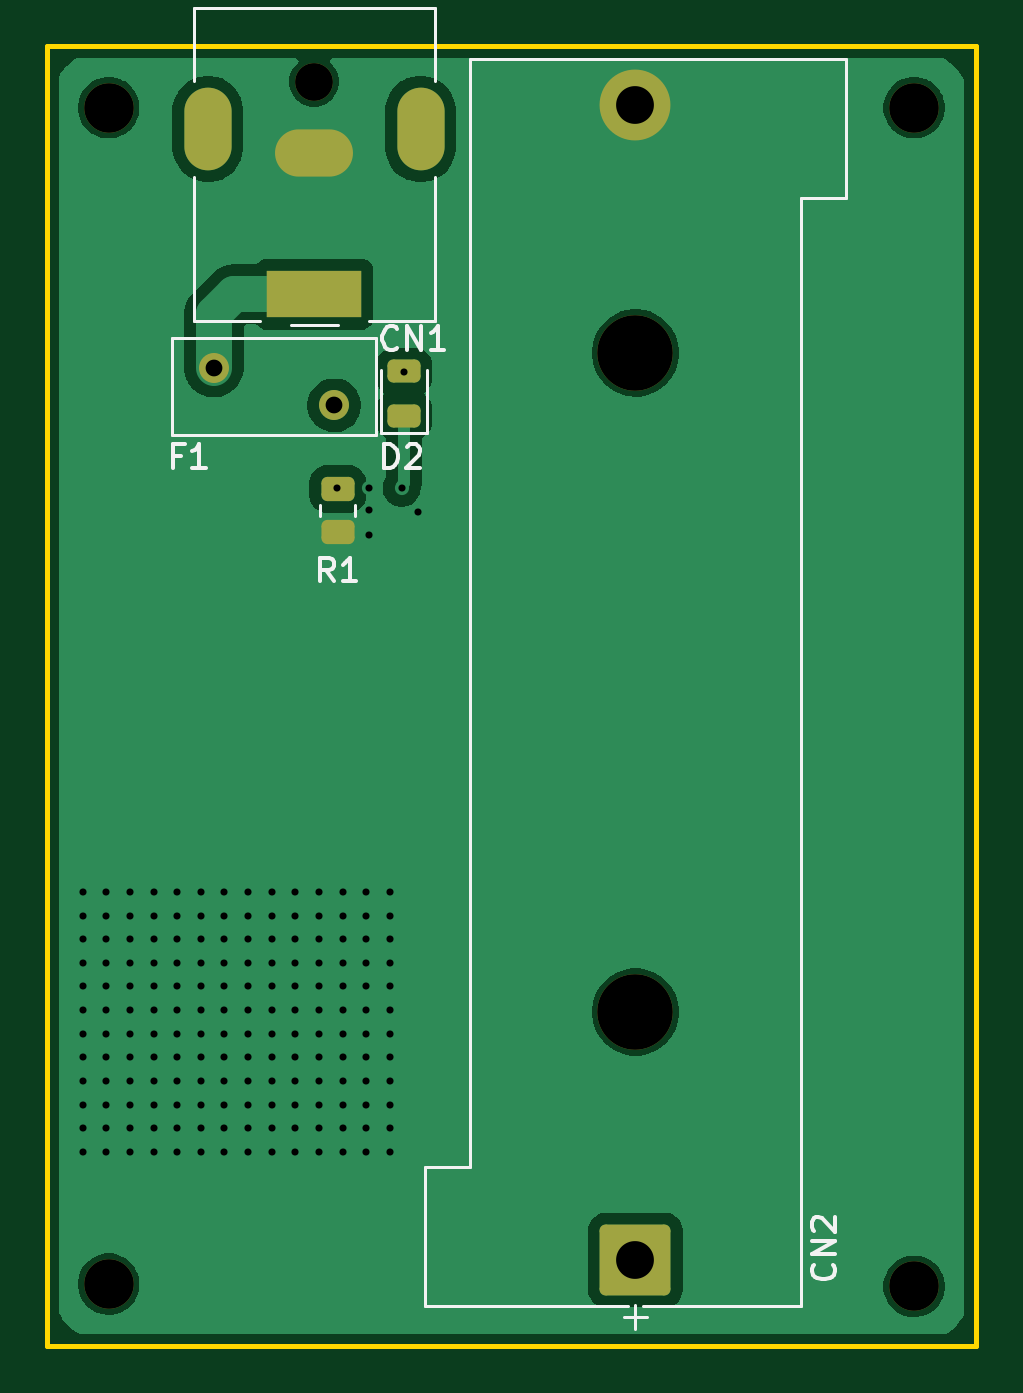
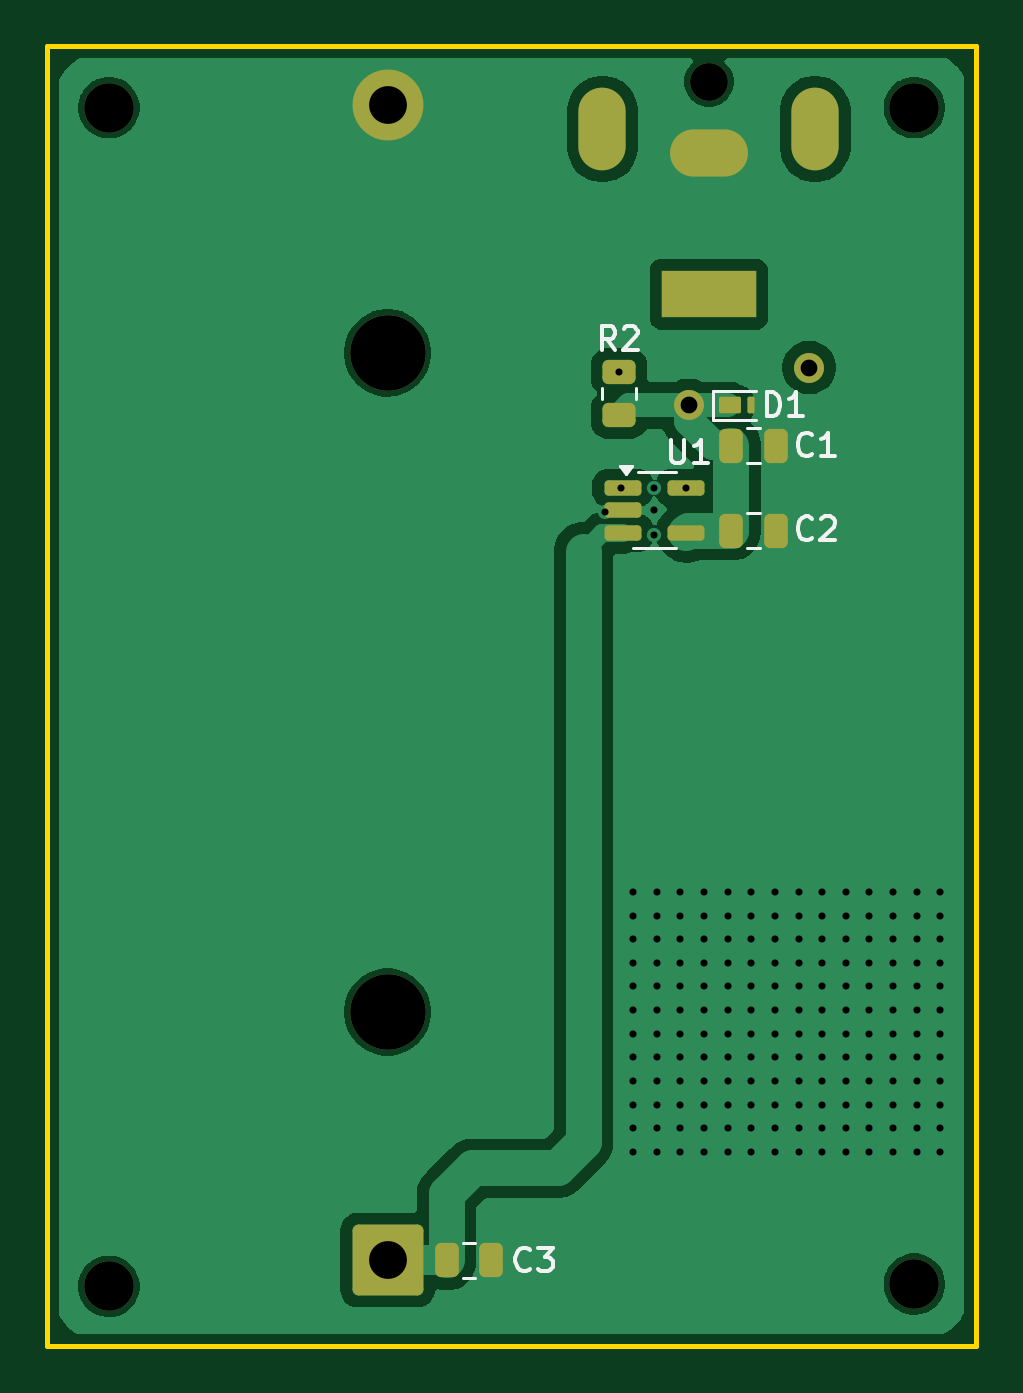
Circuit board: 11 layer files. Board 39.3 x 55.0 mm.
- bottom_copper: NK_BMS-B_Cu.gbr (42259 bytes)
- bottom_mask: NK_BMS-B_Mask.gbr (2980 bytes)
- paste: NK_BMS-B_Paste.gbr (2099 bytes)
- bottom_silk: NK_BMS-B_Silkscreen.gbr (8110 bytes)
- outline: NK_BMS-Edge_Cuts.gbr (629 bytes)
- top_copper: NK_BMS-F_Cu.gbr (35060 bytes)
- top_mask: NK_BMS-F_Mask.gbr (2274 bytes)
- paste: NK_BMS-F_Paste.gbr (1393 bytes)
- top_silk: NK_BMS-F_Silkscreen.gbr (7156 bytes)
- drill: NK_BMS-NPTH.drl (587 bytes)
- drill: NK_BMS-PTH.drl (3408 bytes)

=== bottom_copper: NK_BMS-B_Cu.gbr (42259 bytes, source omitted) ===
=== bottom_mask: NK_BMS-B_Mask.gbr (2980 bytes, source withheld) ===
=== paste: NK_BMS-B_Paste.gbr (2099 bytes, source withheld) ===
=== bottom_silk: NK_BMS-B_Silkscreen.gbr (8110 bytes, source omitted) ===
=== outline: NK_BMS-Edge_Cuts.gbr ===
%TF.GenerationSoftware,KiCad,Pcbnew,9.0.2*%
%TF.CreationDate,2025-06-25T22:40:44-04:00*%
%TF.ProjectId,NK_BMS,4e4b5f42-4d53-42e6-9b69-6361645f7063,rev?*%
%TF.SameCoordinates,Original*%
%TF.FileFunction,Profile,NP*%
%FSLAX46Y46*%
G04 Gerber Fmt 4.6, Leading zero omitted, Abs format (unit mm)*
G04 Created by KiCad (PCBNEW 9.0.2) date 2025-06-25 22:40:44*
%MOMM*%
%LPD*%
G01*
G04 APERTURE LIST*
%TA.AperFunction,Profile*%
%ADD10C,0.200000*%
%TD*%
G04 APERTURE END LIST*
D10*
X116200000Y-67500000D02*
X155500000Y-67500000D01*
X155500000Y-122500000D01*
X116200000Y-122500000D01*
X116200000Y-67500000D01*
M02*

=== top_copper: NK_BMS-F_Cu.gbr (35060 bytes, source omitted) ===
=== top_mask: NK_BMS-F_Mask.gbr (2274 bytes, source withheld) ===
=== paste: NK_BMS-F_Paste.gbr (1393 bytes, source withheld) ===
=== top_silk: NK_BMS-F_Silkscreen.gbr ===
%TF.GenerationSoftware,KiCad,Pcbnew,9.0.2*%
%TF.CreationDate,2025-06-25T22:40:44-04:00*%
%TF.ProjectId,NK_BMS,4e4b5f42-4d53-42e6-9b69-6361645f7063,rev?*%
%TF.SameCoordinates,Original*%
%TF.FileFunction,Legend,Top*%
%TF.FilePolarity,Positive*%
%FSLAX46Y46*%
G04 Gerber Fmt 4.6, Leading zero omitted, Abs format (unit mm)*
G04 Created by KiCad (PCBNEW 9.0.2) date 2025-06-25 22:40:44*
%MOMM*%
%LPD*%
G01*
G04 APERTURE LIST*
%ADD10C,0.150000*%
%ADD11C,0.120000*%
G04 APERTURE END LIST*
D10*
X130461905Y-85354819D02*
X130461905Y-84354819D01*
X130461905Y-84354819D02*
X130700000Y-84354819D01*
X130700000Y-84354819D02*
X130842857Y-84402438D01*
X130842857Y-84402438D02*
X130938095Y-84497676D01*
X130938095Y-84497676D02*
X130985714Y-84592914D01*
X130985714Y-84592914D02*
X131033333Y-84783390D01*
X131033333Y-84783390D02*
X131033333Y-84926247D01*
X131033333Y-84926247D02*
X130985714Y-85116723D01*
X130985714Y-85116723D02*
X130938095Y-85211961D01*
X130938095Y-85211961D02*
X130842857Y-85307200D01*
X130842857Y-85307200D02*
X130700000Y-85354819D01*
X130700000Y-85354819D02*
X130461905Y-85354819D01*
X131414286Y-84450057D02*
X131461905Y-84402438D01*
X131461905Y-84402438D02*
X131557143Y-84354819D01*
X131557143Y-84354819D02*
X131795238Y-84354819D01*
X131795238Y-84354819D02*
X131890476Y-84402438D01*
X131890476Y-84402438D02*
X131938095Y-84450057D01*
X131938095Y-84450057D02*
X131985714Y-84545295D01*
X131985714Y-84545295D02*
X131985714Y-84640533D01*
X131985714Y-84640533D02*
X131938095Y-84783390D01*
X131938095Y-84783390D02*
X131366667Y-85354819D01*
X131366667Y-85354819D02*
X131985714Y-85354819D01*
X121866666Y-84831009D02*
X121533333Y-84831009D01*
X121533333Y-85354819D02*
X121533333Y-84354819D01*
X121533333Y-84354819D02*
X122009523Y-84354819D01*
X122914285Y-85354819D02*
X122342857Y-85354819D01*
X122628571Y-85354819D02*
X122628571Y-84354819D01*
X122628571Y-84354819D02*
X122533333Y-84497676D01*
X122533333Y-84497676D02*
X122438095Y-84592914D01*
X122438095Y-84592914D02*
X122342857Y-84640533D01*
X149459580Y-119072976D02*
X149507200Y-119120595D01*
X149507200Y-119120595D02*
X149554819Y-119263452D01*
X149554819Y-119263452D02*
X149554819Y-119358690D01*
X149554819Y-119358690D02*
X149507200Y-119501547D01*
X149507200Y-119501547D02*
X149411961Y-119596785D01*
X149411961Y-119596785D02*
X149316723Y-119644404D01*
X149316723Y-119644404D02*
X149126247Y-119692023D01*
X149126247Y-119692023D02*
X148983390Y-119692023D01*
X148983390Y-119692023D02*
X148792914Y-119644404D01*
X148792914Y-119644404D02*
X148697676Y-119596785D01*
X148697676Y-119596785D02*
X148602438Y-119501547D01*
X148602438Y-119501547D02*
X148554819Y-119358690D01*
X148554819Y-119358690D02*
X148554819Y-119263452D01*
X148554819Y-119263452D02*
X148602438Y-119120595D01*
X148602438Y-119120595D02*
X148650057Y-119072976D01*
X149554819Y-118644404D02*
X148554819Y-118644404D01*
X148554819Y-118644404D02*
X149554819Y-118072976D01*
X149554819Y-118072976D02*
X148554819Y-118072976D01*
X148650057Y-117644404D02*
X148602438Y-117596785D01*
X148602438Y-117596785D02*
X148554819Y-117501547D01*
X148554819Y-117501547D02*
X148554819Y-117263452D01*
X148554819Y-117263452D02*
X148602438Y-117168214D01*
X148602438Y-117168214D02*
X148650057Y-117120595D01*
X148650057Y-117120595D02*
X148745295Y-117072976D01*
X148745295Y-117072976D02*
X148840533Y-117072976D01*
X148840533Y-117072976D02*
X148983390Y-117120595D01*
X148983390Y-117120595D02*
X149554819Y-117692023D01*
X149554819Y-117692023D02*
X149554819Y-117072976D01*
X131009523Y-80259580D02*
X130961904Y-80307200D01*
X130961904Y-80307200D02*
X130819047Y-80354819D01*
X130819047Y-80354819D02*
X130723809Y-80354819D01*
X130723809Y-80354819D02*
X130580952Y-80307200D01*
X130580952Y-80307200D02*
X130485714Y-80211961D01*
X130485714Y-80211961D02*
X130438095Y-80116723D01*
X130438095Y-80116723D02*
X130390476Y-79926247D01*
X130390476Y-79926247D02*
X130390476Y-79783390D01*
X130390476Y-79783390D02*
X130438095Y-79592914D01*
X130438095Y-79592914D02*
X130485714Y-79497676D01*
X130485714Y-79497676D02*
X130580952Y-79402438D01*
X130580952Y-79402438D02*
X130723809Y-79354819D01*
X130723809Y-79354819D02*
X130819047Y-79354819D01*
X130819047Y-79354819D02*
X130961904Y-79402438D01*
X130961904Y-79402438D02*
X131009523Y-79450057D01*
X131438095Y-80354819D02*
X131438095Y-79354819D01*
X131438095Y-79354819D02*
X132009523Y-80354819D01*
X132009523Y-80354819D02*
X132009523Y-79354819D01*
X133009523Y-80354819D02*
X132438095Y-80354819D01*
X132723809Y-80354819D02*
X132723809Y-79354819D01*
X132723809Y-79354819D02*
X132628571Y-79497676D01*
X132628571Y-79497676D02*
X132533333Y-79592914D01*
X132533333Y-79592914D02*
X132438095Y-79640533D01*
X128333333Y-90154819D02*
X128000000Y-89678628D01*
X127761905Y-90154819D02*
X127761905Y-89154819D01*
X127761905Y-89154819D02*
X128142857Y-89154819D01*
X128142857Y-89154819D02*
X128238095Y-89202438D01*
X128238095Y-89202438D02*
X128285714Y-89250057D01*
X128285714Y-89250057D02*
X128333333Y-89345295D01*
X128333333Y-89345295D02*
X128333333Y-89488152D01*
X128333333Y-89488152D02*
X128285714Y-89583390D01*
X128285714Y-89583390D02*
X128238095Y-89631009D01*
X128238095Y-89631009D02*
X128142857Y-89678628D01*
X128142857Y-89678628D02*
X127761905Y-89678628D01*
X129285714Y-90154819D02*
X128714286Y-90154819D01*
X129000000Y-90154819D02*
X129000000Y-89154819D01*
X129000000Y-89154819D02*
X128904762Y-89297676D01*
X128904762Y-89297676D02*
X128809524Y-89392914D01*
X128809524Y-89392914D02*
X128714286Y-89440533D01*
D11*
%TO.C,D2*%
X132260000Y-83885000D02*
X132260000Y-81200000D01*
X130340000Y-83885000D02*
X132260000Y-83885000D01*
X130340000Y-81200000D02*
X130340000Y-83885000D01*
%TO.C,F1*%
X121500000Y-79850000D02*
X121500000Y-83950000D01*
X121500000Y-79850000D02*
X130100000Y-79850000D01*
X121500000Y-83950000D02*
X130100000Y-83950000D01*
X130100000Y-79850000D02*
X130100000Y-83950000D01*
%TO.C,CN2*%
X132200000Y-114952500D02*
X132200000Y-120832500D01*
X132200000Y-114952500D02*
X134100000Y-114952500D01*
X134100000Y-68032500D02*
X134100000Y-114952500D01*
X134100000Y-68032500D02*
X150000000Y-68032500D01*
X140600000Y-121282500D02*
X141600000Y-121282500D01*
X140800000Y-120832500D02*
X132200000Y-120832500D01*
X141100000Y-120782500D02*
X141100000Y-121782500D01*
X148100000Y-120832500D02*
X141400000Y-120832500D01*
X148100000Y-120832500D02*
X148100000Y-73912500D01*
X150000000Y-73912500D02*
X148100000Y-73912500D01*
X150000000Y-73912500D02*
X150000000Y-68032500D01*
%TO.C,CN1*%
X122390000Y-65890000D02*
X132610000Y-65890000D01*
X122390000Y-68950000D02*
X122390000Y-65890000D01*
X122390000Y-79110000D02*
X122390000Y-73050000D01*
X125200000Y-79110000D02*
X122390000Y-79110000D01*
X128500000Y-79300000D02*
X126500000Y-79300000D01*
X132610000Y-65890000D02*
X132610000Y-68950000D01*
X132610000Y-73050000D02*
X132610000Y-79110000D01*
X132610000Y-79110000D02*
X129800000Y-79110000D01*
%TO.C,R1*%
X127765000Y-86922936D02*
X127765000Y-87377064D01*
X129235000Y-86922936D02*
X129235000Y-87377064D01*
%TD*%
M02*

=== drill: NK_BMS-NPTH.drl ===
M48
; DRILL file {KiCad 9.0.2} date 2025-06-25T22:40:58-0400
; FORMAT={-:-/ absolute / metric / decimal}
; #@! TF.CreationDate,2025-06-25T22:40:58-04:00
; #@! TF.GenerationSoftware,Kicad,Pcbnew,9.0.2
; #@! TF.FileFunction,NonPlated,1,2,NPTH
FMAT,2
METRIC
; #@! TA.AperFunction,NonPlated,NPTH,ComponentDrill
T1C1.600
; #@! TA.AperFunction,NonPlated,NPTH,ComponentDrill
T2C2.100
; #@! TA.AperFunction,NonPlated,NPTH,ComponentDrill
T3C3.200
%
G90
G05
T1
X127.5Y-69.0
T2
X118.8Y-70.1
X118.8Y-119.9
X152.9Y-70.1
X152.9Y-120.0
T3
X141.1Y-80.483
X141.1Y-108.382
M30

=== drill: NK_BMS-PTH.drl ===
M48
; DRILL file {KiCad 9.0.2} date 2025-06-25T22:40:58-0400
; FORMAT={-:-/ absolute / metric / decimal}
; #@! TF.CreationDate,2025-06-25T22:40:58-04:00
; #@! TF.GenerationSoftware,Kicad,Pcbnew,9.0.2
; #@! TF.FileFunction,Plated,1,2,PTH
FMAT,2
METRIC
; #@! TA.AperFunction,Plated,PTH,ViaDrill
T1C0.300
; #@! TA.AperFunction,Plated,PTH,ComponentDrill
T2C0.710
; #@! TA.AperFunction,Plated,PTH,ComponentDrill
T3C1.000
; #@! TA.AperFunction,Plated,PTH,ComponentDrill
T4C1.600
%
G90
G05
T1
X117.7Y-103.3
X117.7Y-104.3
X117.7Y-105.3
X117.7Y-106.3
X117.7Y-107.3
X117.7Y-108.3
X117.7Y-109.3
X117.7Y-110.3
X117.7Y-111.3
X117.7Y-112.3
X117.7Y-113.3
X117.7Y-114.3
X118.7Y-103.3
X118.7Y-104.3
X118.7Y-105.3
X118.7Y-106.3
X118.7Y-107.3
X118.7Y-108.3
X118.7Y-109.3
X118.7Y-110.3
X118.7Y-111.3
X118.7Y-112.3
X118.7Y-113.3
X118.7Y-114.3
X119.7Y-103.3
X119.7Y-104.3
X119.7Y-105.3
X119.7Y-106.3
X119.7Y-107.3
X119.7Y-108.3
X119.7Y-109.3
X119.7Y-110.3
X119.7Y-111.3
X119.7Y-112.3
X119.7Y-113.3
X119.7Y-114.3
X120.7Y-103.3
X120.7Y-104.3
X120.7Y-105.3
X120.7Y-106.3
X120.7Y-107.3
X120.7Y-108.3
X120.7Y-109.3
X120.7Y-110.3
X120.7Y-111.3
X120.7Y-112.3
X120.7Y-113.3
X120.7Y-114.3
X121.7Y-103.3
X121.7Y-104.3
X121.7Y-105.3
X121.7Y-106.3
X121.7Y-107.3
X121.7Y-108.3
X121.7Y-109.3
X121.7Y-110.3
X121.7Y-111.3
X121.7Y-112.3
X121.7Y-113.3
X121.7Y-114.3
X122.7Y-103.3
X122.7Y-104.3
X122.7Y-105.3
X122.7Y-106.3
X122.7Y-107.3
X122.7Y-108.3
X122.7Y-109.3
X122.7Y-110.3
X122.7Y-111.3
X122.7Y-112.3
X122.7Y-113.3
X122.7Y-114.3
X123.7Y-103.3
X123.7Y-104.3
X123.7Y-105.3
X123.7Y-106.3
X123.7Y-107.3
X123.7Y-108.3
X123.7Y-109.3
X123.7Y-110.3
X123.7Y-111.3
X123.7Y-112.3
X123.7Y-113.3
X123.7Y-114.3
X124.7Y-103.3
X124.7Y-104.3
X124.7Y-105.3
X124.7Y-106.3
X124.7Y-107.3
X124.7Y-108.3
X124.7Y-109.3
X124.7Y-110.3
X124.7Y-111.3
X124.7Y-112.3
X124.7Y-113.3
X124.7Y-114.3
X125.7Y-103.3
X125.7Y-104.3
X125.7Y-105.3
X125.7Y-106.3
X125.7Y-107.3
X125.7Y-108.3
X125.7Y-109.3
X125.7Y-110.3
X125.7Y-111.3
X125.7Y-112.3
X125.7Y-113.3
X125.7Y-114.3
X126.7Y-103.3
X126.7Y-104.3
X126.7Y-105.3
X126.7Y-106.3
X126.7Y-107.3
X126.7Y-108.3
X126.7Y-109.3
X126.7Y-110.3
X126.7Y-111.3
X126.7Y-112.3
X126.7Y-113.3
X126.7Y-114.3
X127.7Y-103.3
X127.7Y-104.3
X127.7Y-105.3
X127.7Y-106.3
X127.7Y-107.3
X127.7Y-108.3
X127.7Y-109.3
X127.7Y-110.3
X127.7Y-111.3
X127.7Y-112.3
X127.7Y-113.3
X127.7Y-114.3
X128.45Y-86.2
X128.7Y-103.3
X128.7Y-104.3
X128.7Y-105.3
X128.7Y-106.3
X128.7Y-107.3
X128.7Y-108.3
X128.7Y-109.3
X128.7Y-110.3
X128.7Y-111.3
X128.7Y-112.3
X128.7Y-113.3
X128.7Y-114.3
X129.7Y-103.3
X129.7Y-104.3
X129.7Y-105.3
X129.7Y-106.3
X129.7Y-107.3
X129.7Y-108.3
X129.7Y-109.3
X129.7Y-110.3
X129.7Y-111.3
X129.7Y-112.3
X129.7Y-113.3
X129.7Y-114.3
X129.8Y-86.2
X129.8Y-87.15
X129.8Y-88.2
X130.7Y-103.3
X130.7Y-104.3
X130.7Y-105.3
X130.7Y-106.3
X130.7Y-107.3
X130.7Y-108.3
X130.7Y-109.3
X130.7Y-110.3
X130.7Y-111.3
X130.7Y-112.3
X130.7Y-113.3
X130.7Y-114.3
X131.2Y-86.2
X131.3Y-81.3
X131.9Y-87.2
T2
X123.25Y-81.1
X128.35Y-82.7
T4
X141.1Y-69.983
X141.1Y-118.882
T3
G00X123.0Y-71.75
M15
G01X123.0Y-70.25
M16
G05
G00X128.15Y-72.0
M15
G01X126.85Y-72.0
M16
G05
G00X128.5Y-78.0
M15
G01X126.5Y-78.0
M16
G05
G00X132.0Y-71.75
M15
G01X132.0Y-70.25
M16
G05
M30

